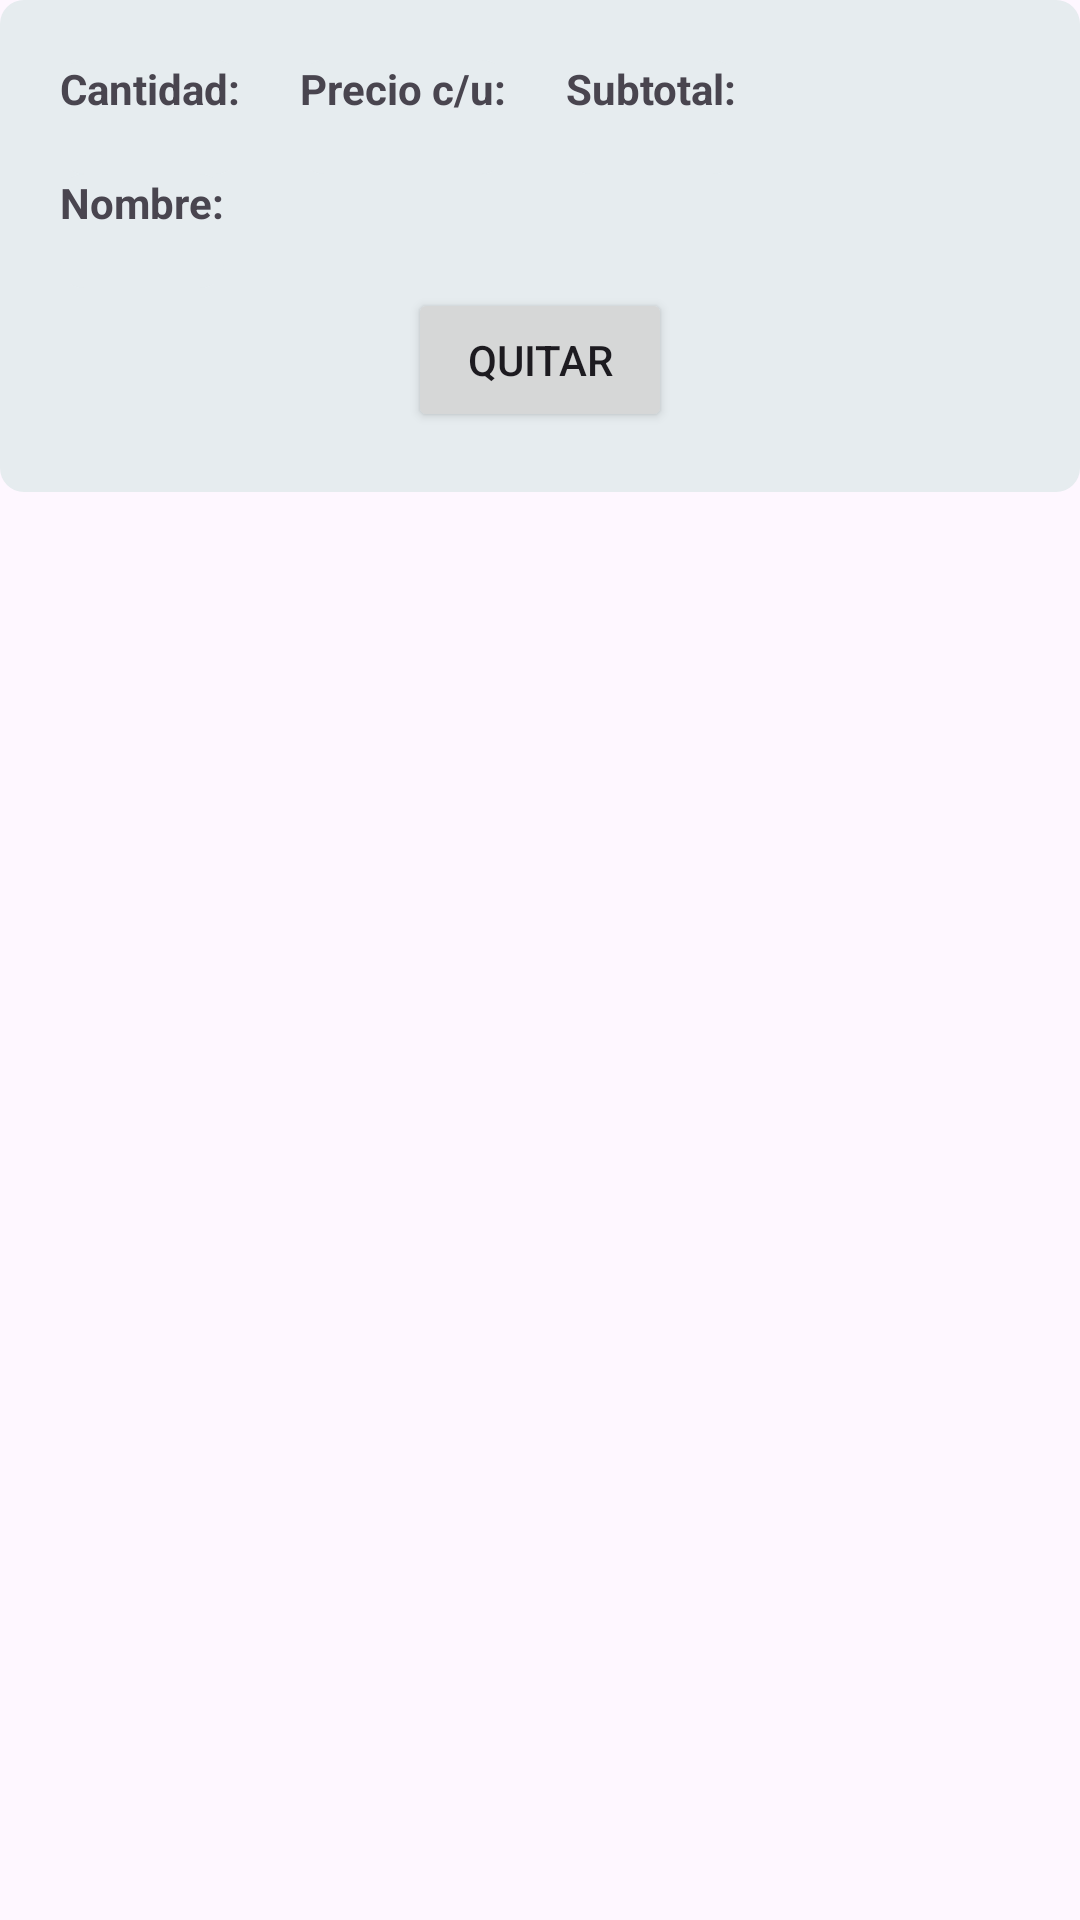

Here is an Android app screen rendered from its layout file. Give the layout XML and the strings, colors and styles it references.
<!-- AndroidManifest.xml: application theme Theme.TiendaVirtualSQLite -->
<!-- res/layout/shoppingcart_item.xml -->
<?xml version="1.0" encoding="utf-8"?>
<androidx.constraintlayout.widget.ConstraintLayout xmlns:android="http://schemas.android.com/apk/res/android"
    android:layout_width="match_parent"
    android:layout_height="wrap_content"
    android:layout_margin="15dp">
    <LinearLayout
        android:layout_width="match_parent"
        android:layout_height="wrap_content"
        android:orientation="vertical"
        android:background="@drawable/rounded_card"
        android:gravity="center"
        android:padding="20dp">
        <LinearLayout
            android:layout_width="match_parent"
            android:layout_height="wrap_content"
            android:orientation="horizontal">


            
            <LinearLayout
                android:layout_height="wrap_content"
                android:layout_width="wrap_content"
                android:orientation="vertical"
                android:layout_marginEnd="20dp"
                android:background="@drawable/rounded_card"
                android:gravity="center">
                <TextView
                    android:layout_width="wrap_content"
                    android:layout_height="wrap_content"
                    android:text="Cantidad:"
                    android:textStyle="bold"/>
                <TextView
                    android:id="@+id/tvCantidad"
                    android:layout_width="wrap_content"
                    android:layout_height="wrap_content"
                    android:textStyle="bold"/>
            </LinearLayout>

            
            <LinearLayout
                android:layout_height="wrap_content"
                android:layout_width="wrap_content"
                android:orientation="vertical"
                android:layout_marginEnd="20dp"
                android:background="@drawable/rounded_card"
                android:gravity="center">
                <TextView
                    android:layout_width="wrap_content"
                    android:layout_height="wrap_content"
                    android:text="Precio c/u:"
                    android:textStyle="bold"/>
                <TextView
                    android:id="@+id/tvPrecio"
                    android:layout_width="wrap_content"
                    android:layout_height="wrap_content"
                    android:textStyle="bold"/>
            </LinearLayout>

            
            <LinearLayout
                android:layout_height="wrap_content"
                android:layout_width="wrap_content"
                android:orientation="vertical"
                android:background="@drawable/rounded_card"
                android:gravity="center">
                <TextView
                    android:layout_width="wrap_content"
                    android:layout_height="wrap_content"
                    android:text="Subtotal:"
                    android:textStyle="bold"/>
                <TextView
                    android:id="@+id/tvSubtotal"
                    android:layout_width="wrap_content"
                    android:layout_height="wrap_content"
                    android:textStyle="bold"/>
            </LinearLayout>
        </LinearLayout>
        <LinearLayout
            android:layout_width="match_parent"
            android:layout_height="wrap_content"
            android:orientation="horizontal">

            
            <LinearLayout
                android:layout_height="wrap_content"
                android:layout_width="wrap_content"
                android:orientation="vertical"
                android:background="@drawable/rounded_card"
                android:gravity="center">
                <TextView
                    android:layout_width="wrap_content"
                    android:layout_height="wrap_content"
                    android:text="Nombre:"
                    android:textStyle="bold"/>
                <TextView
                    android:id="@+id/tvNombre"
                    android:layout_width="wrap_content"
                    android:layout_height="wrap_content"
                    android:textStyle="bold"/>
            </LinearLayout>
            
        </LinearLayout>

        <Button
            android:id="@+id/btnDelete"
            android:layout_width="wrap_content"
            android:layout_height="wrap_content"
            android:text="Quitar" />
    </LinearLayout>

</androidx.constraintlayout.widget.ConstraintLayout>
<!-- resources referenced by this layout -->
<resources>
  <!-- drawable rounded_card (drawable) -->
  <?xml version="1.0" encoding="utf-8"?>
  <shape xmlns:android="http://schemas.android.com/apk/res/android">
      <corners android:radius="8dp" /> 
      <solid android:color="@color/card_color" /> 
  </shape>
  <style name="Theme.TiendaVirtualSQLite" parent="Base.Theme.TiendaVirtualSQLite" />
  <color name="card_color">#FFE6ECEF</color>
  <style name="Base.Theme.TiendaVirtualSQLite" parent="Theme.Material3.DayNight.NoActionBar">
          
          <item name="colorPrimary">@color/light_sea_green</item>
          <item name="colorSecondary">@color/tiffany_blue</item>
      </style>
  <color name="light_sea_green">#FF2CA6A4</color>
  <color name="tiffany_blue">#F09DD9D2</color>
</resources>
